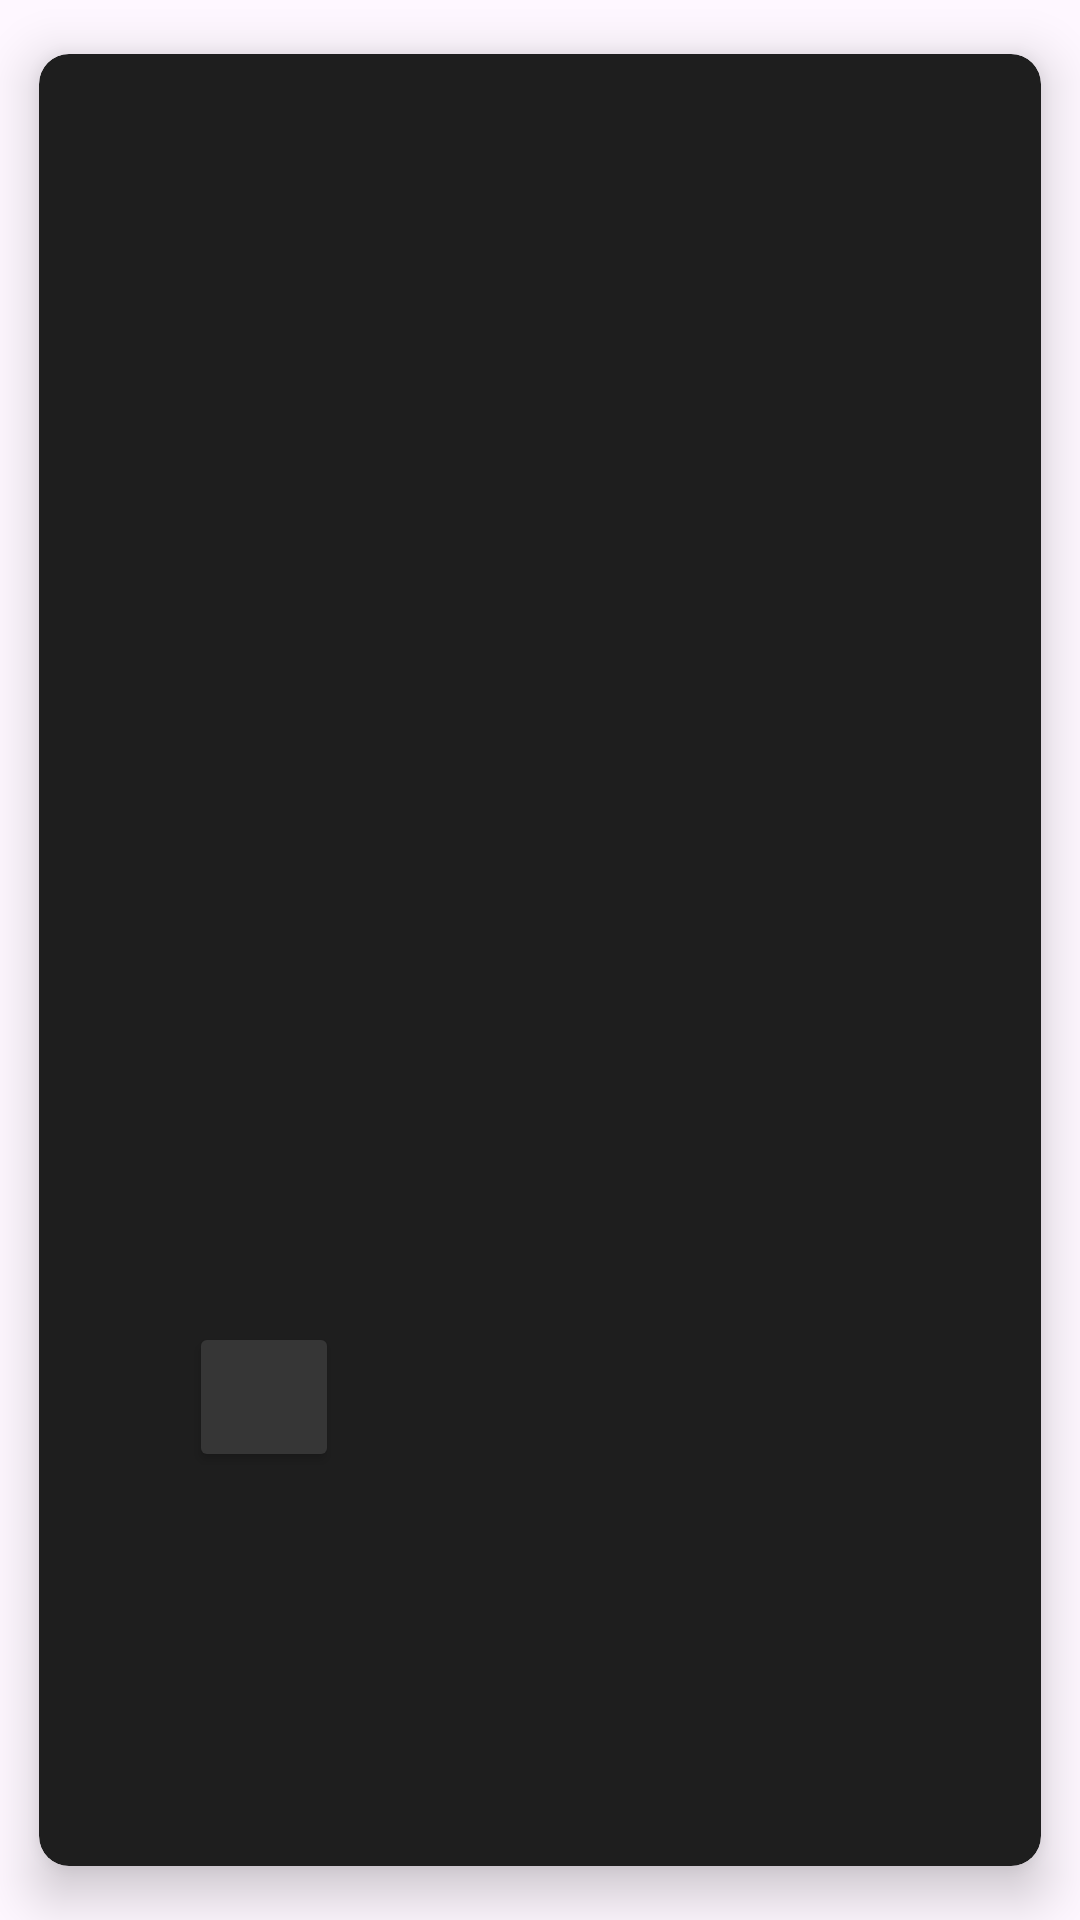

Android layout source for this screen:
<!-- AndroidManifest.xml: application theme Theme.Calter -->
<!-- res/layout/ingredient_layout.xml -->
<?xml version="1.0" encoding="utf-8"?>
<androidx.cardview.widget.CardView xmlns:android="http://schemas.android.com/apk/res/android"
    xmlns:app="http://schemas.android.com/apk/res-auto"
    xmlns:tools="http://schemas.android.com/tools"
    android:layout_width="match_parent"
    android:layout_height="wrap_content"
    app:cardBackgroundColor="@color/gray_dark"
    app:cardCornerRadius="10dp"
    app:cardElevation="10dp"
    app:cardUseCompatPadding="true">

    <androidx.constraintlayout.widget.ConstraintLayout
        android:layout_width="match_parent"
        android:layout_height="match_parent">

        <TextView
            android:id="@+id/tv_ingredient_name"
            android:layout_width="0dp"
            android:layout_height="wrap_content"
            android:textAlignment="center"
            android:textSize="26sp"
            android:textStyle="bold"
            android:visibility="visible"
            app:layout_constraintBottom_toTopOf="@+id/tv_calories"
            app:layout_constraintEnd_toEndOf="parent"
            app:layout_constraintStart_toEndOf="@+id/iv_photo"
            app:layout_constraintTop_toTopOf="parent"
            app:layout_constraintVertical_bias="0.5"
            tools:text="INGREDIENT NAME" />

        <ImageView
            android:id="@+id/iv_photo"
            android:layout_width="150dp"
            android:layout_height="150dp"
            android:layout_marginTop="10dp"
            android:scaleType="fitXY"
            android:visibility="visible"
            app:layout_constraintBottom_toTopOf="@+id/btn_delete"
            app:layout_constraintEnd_toStartOf="@+id/tv_ingredient_name"
            app:layout_constraintStart_toStartOf="parent"
            app:layout_constraintTop_toTopOf="parent" />

        <TextView
            android:id="@+id/tv_grams"
            android:layout_width="wrap_content"
            android:layout_height="wrap_content"
            android:textSize="20sp"
            android:visibility="visible"
            app:layout_constraintBottom_toTopOf="@+id/tv_calories"
            app:layout_constraintEnd_toEndOf="@+id/tv_ingredient_name"
            app:layout_constraintStart_toStartOf="@+id/tv_ingredient_name"
            app:layout_constraintTop_toBottomOf="@+id/tv_ingredient_name"
            tools:text="150 calories" />

        <TextView
            android:id="@+id/tv_calories"
            android:layout_width="wrap_content"
            android:layout_height="wrap_content"
            android:textSize="20sp"
            android:visibility="visible"
            app:layout_constraintBottom_toTopOf="@+id/tv_fat"
            app:layout_constraintEnd_toEndOf="@+id/tv_ingredient_name"
            app:layout_constraintStart_toStartOf="@+id/tv_ingredient_name"
            app:layout_constraintTop_toBottomOf="@+id/tv_grams"
            tools:text="150 calories" />

        <TextView
            android:id="@+id/tv_fat"
            android:layout_width="wrap_content"
            android:layout_height="wrap_content"
            android:textSize="20sp"
            android:visibility="visible"
            app:layout_constraintBottom_toTopOf="@+id/tv_saturated_fat"
            app:layout_constraintEnd_toEndOf="@+id/tv_calories"
            app:layout_constraintStart_toStartOf="@+id/tv_calories"
            app:layout_constraintTop_toBottomOf="@+id/tv_calories"
            tools:text="150 calories" />

        <TextView
            android:id="@+id/tv_saturated_fat"
            android:layout_width="wrap_content"
            android:layout_height="wrap_content"
            android:textSize="20sp"
            android:visibility="visible"
            app:layout_constraintBottom_toTopOf="@+id/tv_cholesterol"
            app:layout_constraintEnd_toEndOf="@+id/tv_fat"
            app:layout_constraintStart_toStartOf="@+id/tv_fat"
            app:layout_constraintTop_toBottomOf="@+id/tv_fat"
            tools:text="150 calories" />


        <TextView
            android:id="@+id/tv_cholesterol"
            android:layout_width="wrap_content"
            android:layout_height="wrap_content"
            android:textSize="20sp"
            android:visibility="visible"
            app:layout_constraintBottom_toTopOf="@+id/tv_sodium"
            app:layout_constraintEnd_toEndOf="@+id/tv_saturated_fat"
            app:layout_constraintStart_toStartOf="@+id/tv_saturated_fat"
            app:layout_constraintTop_toBottomOf="@+id/tv_saturated_fat"
            tools:text="150 calories" />

        <TextView
            android:id="@+id/tv_sodium"
            android:layout_width="wrap_content"
            android:layout_height="wrap_content"
            android:textSize="20sp"
            android:visibility="visible"
            app:layout_constraintBottom_toTopOf="@+id/tv_carbohydrates"
            app:layout_constraintEnd_toEndOf="@+id/tv_cholesterol"
            app:layout_constraintStart_toStartOf="@+id/tv_cholesterol"
            app:layout_constraintTop_toBottomOf="@+id/tv_cholesterol"
            tools:text="150 calories" />

        <TextView
            android:id="@+id/tv_carbohydrates"
            android:layout_width="wrap_content"
            android:layout_height="wrap_content"
            android:textSize="20sp"
            android:visibility="visible"
            app:layout_constraintBottom_toTopOf="@+id/tv_fiber"
            app:layout_constraintEnd_toEndOf="@+id/tv_sodium"
            app:layout_constraintStart_toStartOf="@+id/tv_sodium"
            app:layout_constraintTop_toBottomOf="@+id/tv_sodium"
            tools:text="150 calories" />

        <TextView
            android:id="@+id/tv_fiber"
            android:layout_width="wrap_content"
            android:layout_height="wrap_content"
            android:textSize="20sp"
            android:visibility="visible"
            app:layout_constraintBottom_toTopOf="@+id/tv_sugar"
            app:layout_constraintEnd_toEndOf="@+id/tv_carbohydrates"
            app:layout_constraintStart_toStartOf="@+id/tv_carbohydrates"
            app:layout_constraintTop_toBottomOf="@+id/tv_carbohydrates"
            tools:text="150 calories" />

        <TextView
            android:id="@+id/tv_sugar"
            android:layout_width="wrap_content"
            android:layout_height="wrap_content"
            android:textSize="20sp"
            android:visibility="visible"
            app:layout_constraintBottom_toTopOf="@+id/tv_protein"
            app:layout_constraintEnd_toEndOf="@+id/tv_fiber"
            app:layout_constraintStart_toStartOf="@+id/tv_fiber"
            app:layout_constraintTop_toBottomOf="@+id/tv_fiber"
            tools:text="150 calories" />

        <TextView
            android:id="@+id/tv_protein"
            android:layout_width="wrap_content"
            android:layout_height="wrap_content"
            android:textSize="20sp"
            android:visibility="visible"
            app:layout_constraintBottom_toTopOf="@+id/tv_potassium"
            app:layout_constraintEnd_toEndOf="@+id/tv_sugar"
            app:layout_constraintStart_toStartOf="@+id/tv_sugar"
            app:layout_constraintTop_toBottomOf="@+id/tv_sugar"
            tools:text="150 calories" />

        <TextView
            android:id="@+id/tv_potassium"
            android:layout_width="wrap_content"
            android:layout_height="wrap_content"
            android:textSize="20sp"
            android:visibility="visible"
            app:layout_constraintBottom_toBottomOf="parent"
            app:layout_constraintEnd_toEndOf="@+id/tv_protein"
            app:layout_constraintStart_toStartOf="@+id/tv_protein"
            app:layout_constraintTop_toBottomOf="@+id/tv_protein"
            tools:text="150 calories" />

        <TextView
            android:id="@+id/tv_time"
            android:layout_width="wrap_content"
            android:layout_height="wrap_content"
            android:textSize="20sp"
            app:layout_constraintBottom_toTopOf="@+id/iv_photo"
            app:layout_constraintEnd_toStartOf="@+id/tv_ingredient_name"
            app:layout_constraintStart_toStartOf="parent"
            app:layout_constraintTop_toTopOf="parent"
            tools:text="20-10-10" />

        <Button
            android:id="@+id/btn_delete"
            android:layout_width="50dp"
            android:layout_height="50dp"
            android:backgroundTint="@color/gray_light"
            app:icon="@android:drawable/ic_menu_delete"
            app:iconGravity="textStart"
            app:iconPadding="0dp"
            app:iconSize="34dp"
            app:iconTint="@color/red"
            app:layout_constraintBottom_toBottomOf="parent"
            app:layout_constraintEnd_toEndOf="@+id/iv_photo"
            app:layout_constraintStart_toStartOf="parent"
            app:layout_constraintTop_toBottomOf="@+id/iv_photo" />

    </androidx.constraintlayout.widget.ConstraintLayout>
</androidx.cardview.widget.CardView>
<!-- resources referenced by this layout -->
<resources>
  <color name="gray_dark">#1e1e1e</color>
  <color name="gray_light">#363636</color>
  <color name="red">#ff2c2c</color>
  <style name="Theme.Calter" parent="Base.Theme.Calter" />
  <style name="Base.Theme.Calter" parent="Theme.Material3.DayNight.NoActionBar">
          
          
          <item name="android:statusBarColor">@color/gray_dark</item>
      </style>
</resources>
